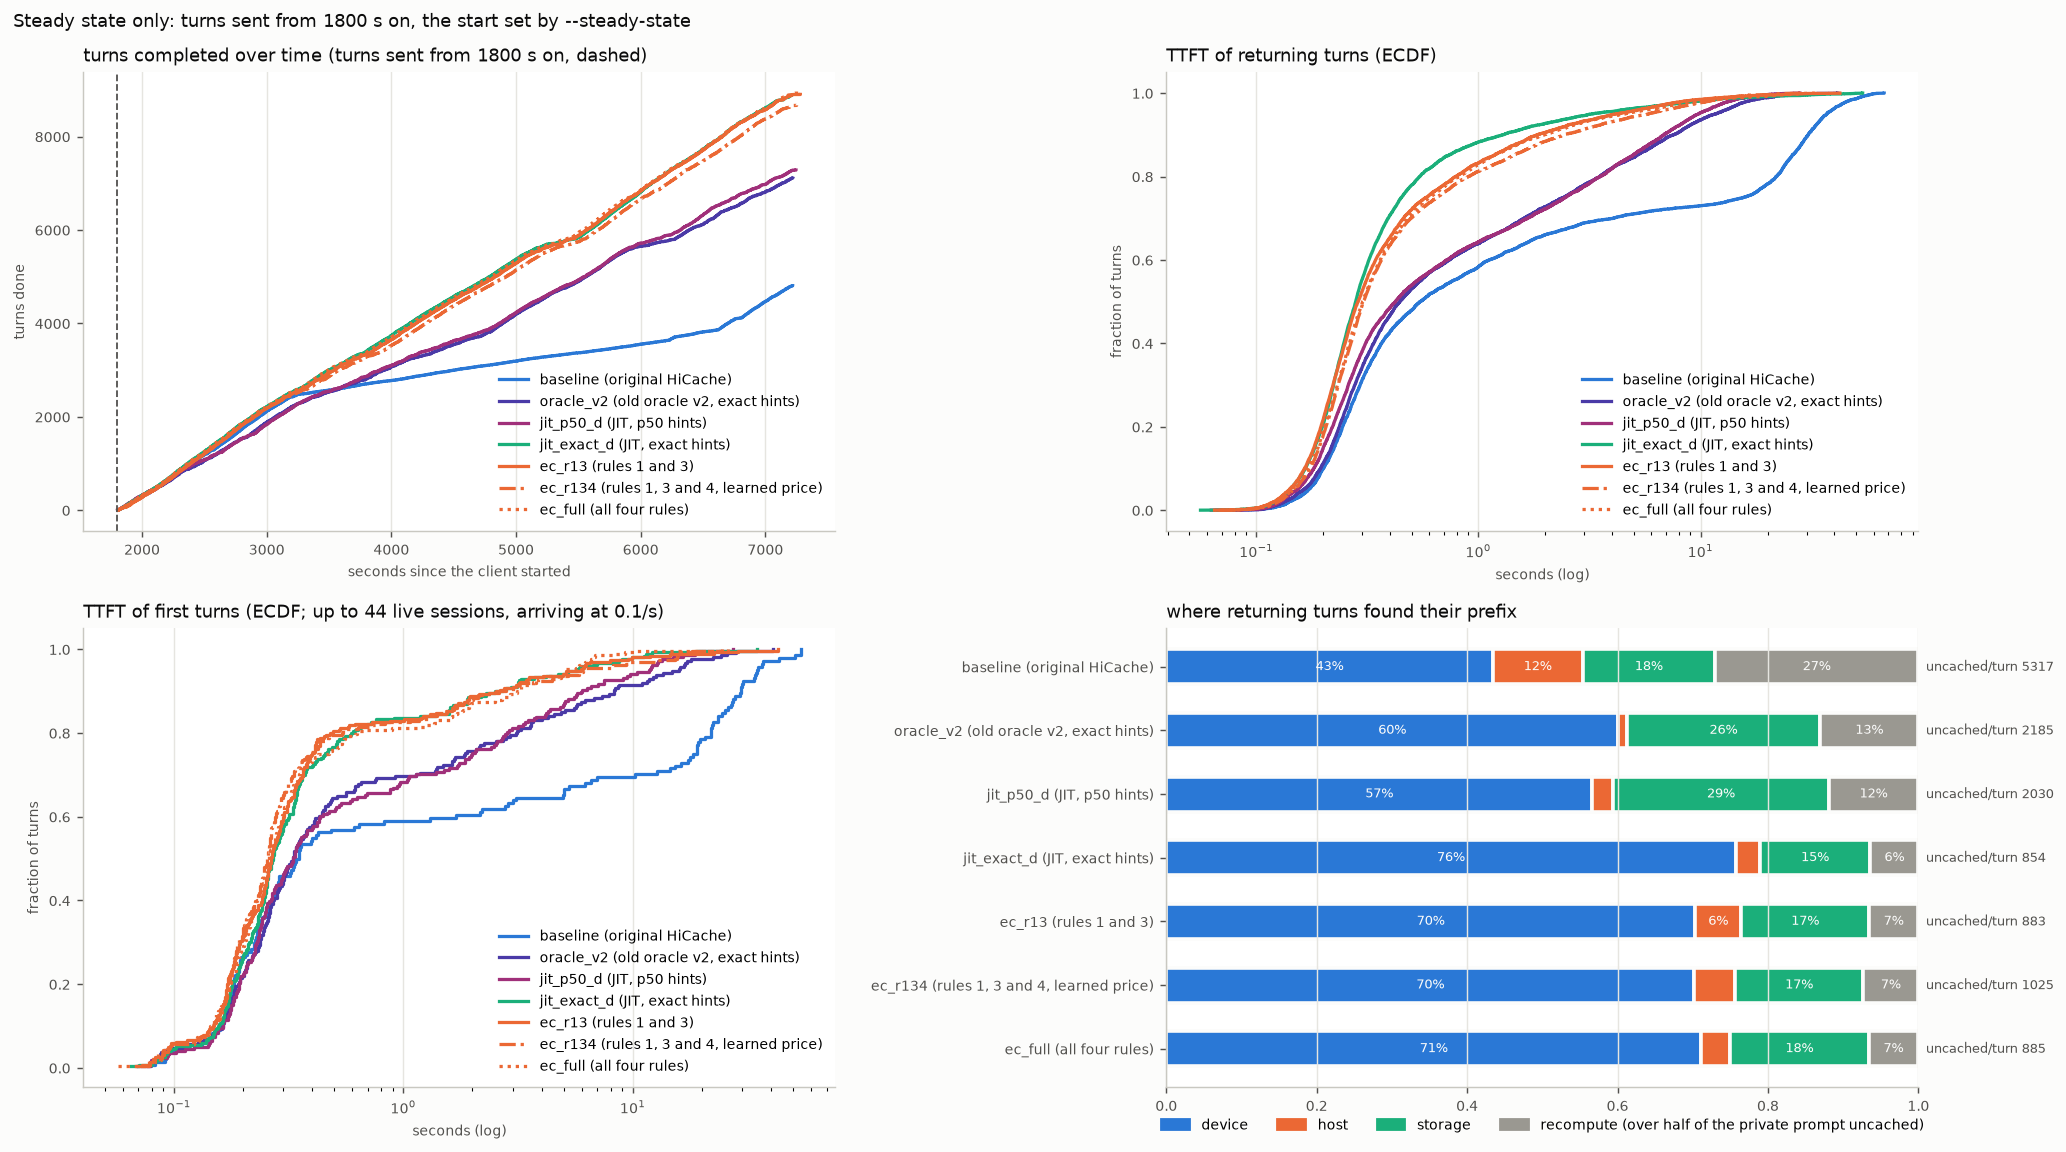

Source data for this figure (header and first rows):
arm, turns, conversations, wall_s, turn0_ttft_p50, ret_ttft_mean, ret_ttft_p50, ret_ttft_p90, ret_ttft_p99, ret_uncached_mean, ret_uncached_total, t95_done_s, uncached_total, hits_device, hits_host, hits_storage, cold_returns, d2h_tokens, h2d_tokens, h2s_tokens, s2h_tokens, evict_device_tokens, evict_host_tokens, peak_queue
baseline, 4808, 187, 7219, 0.35, 8.368, 0.547, 30.5, 52.28, 5317, 24799760, 7056, 25447658, 2025, 557, 821, 1261, 26279808, 26278592, 26279808, 34120000, 52588160, 62103616, 20
oracle_v2, 7113, 258, 7220, 0.33, 2.382, 0.442, 7.524, 20.66, 2185, 15075180, 6945, 16064085, 4145, 78, 1776, 900, 13602496, 39273536, 13602496, 12980928, 56605824, 40046784, 14
jit_p50_d, 7283, 262, 7246, 0.33, 2.13, 0.423, 6.824, 16.2, 2030, 14343487, 6947, 15333166, 4001, 197, 2025, 842, 14406592, 45783744, 14406592, 21422784, 62408320, 52107648, 14
jit_exact_d, 8897, 314, 7220, 0.27, 0.991, 0.28, 1.285, 16.56, 854, 7368520, 6898, 8520974, 6530, 277, 1270, 550, 9798336, 34051776, 9798336, 10509248, 44135424, 37059584, 17
ec_r13, 8902, 314, 7280, 0.27, 0.982, 0.287, 1.837, 12.83, 883, 7625776, 6912, 8781110, 6069, 532, 1464, 567, 10186048, 40120896, 10186048, 23139840, 50452928, 39403456, 16
ec_r134, 8668, 308, 7251, 0.26, 1.131, 0.304, 2.425, 13.8, 1025, 8618040, 6911, 9747598, 5901, 454, 1433, 616, 10971392, 37396544, 10975488, 20772288, 48660608, 38453824, 14
ec_full, 8930, 315, 7288, 0.26, 1.062, 0.301, 1.97, 15.71, 885, 7664885, 6913, 8822807, 6159, 335, 1591, 574, 10015872, 38501888, 10015872, 23293888, 48883520, 46079616, 16
